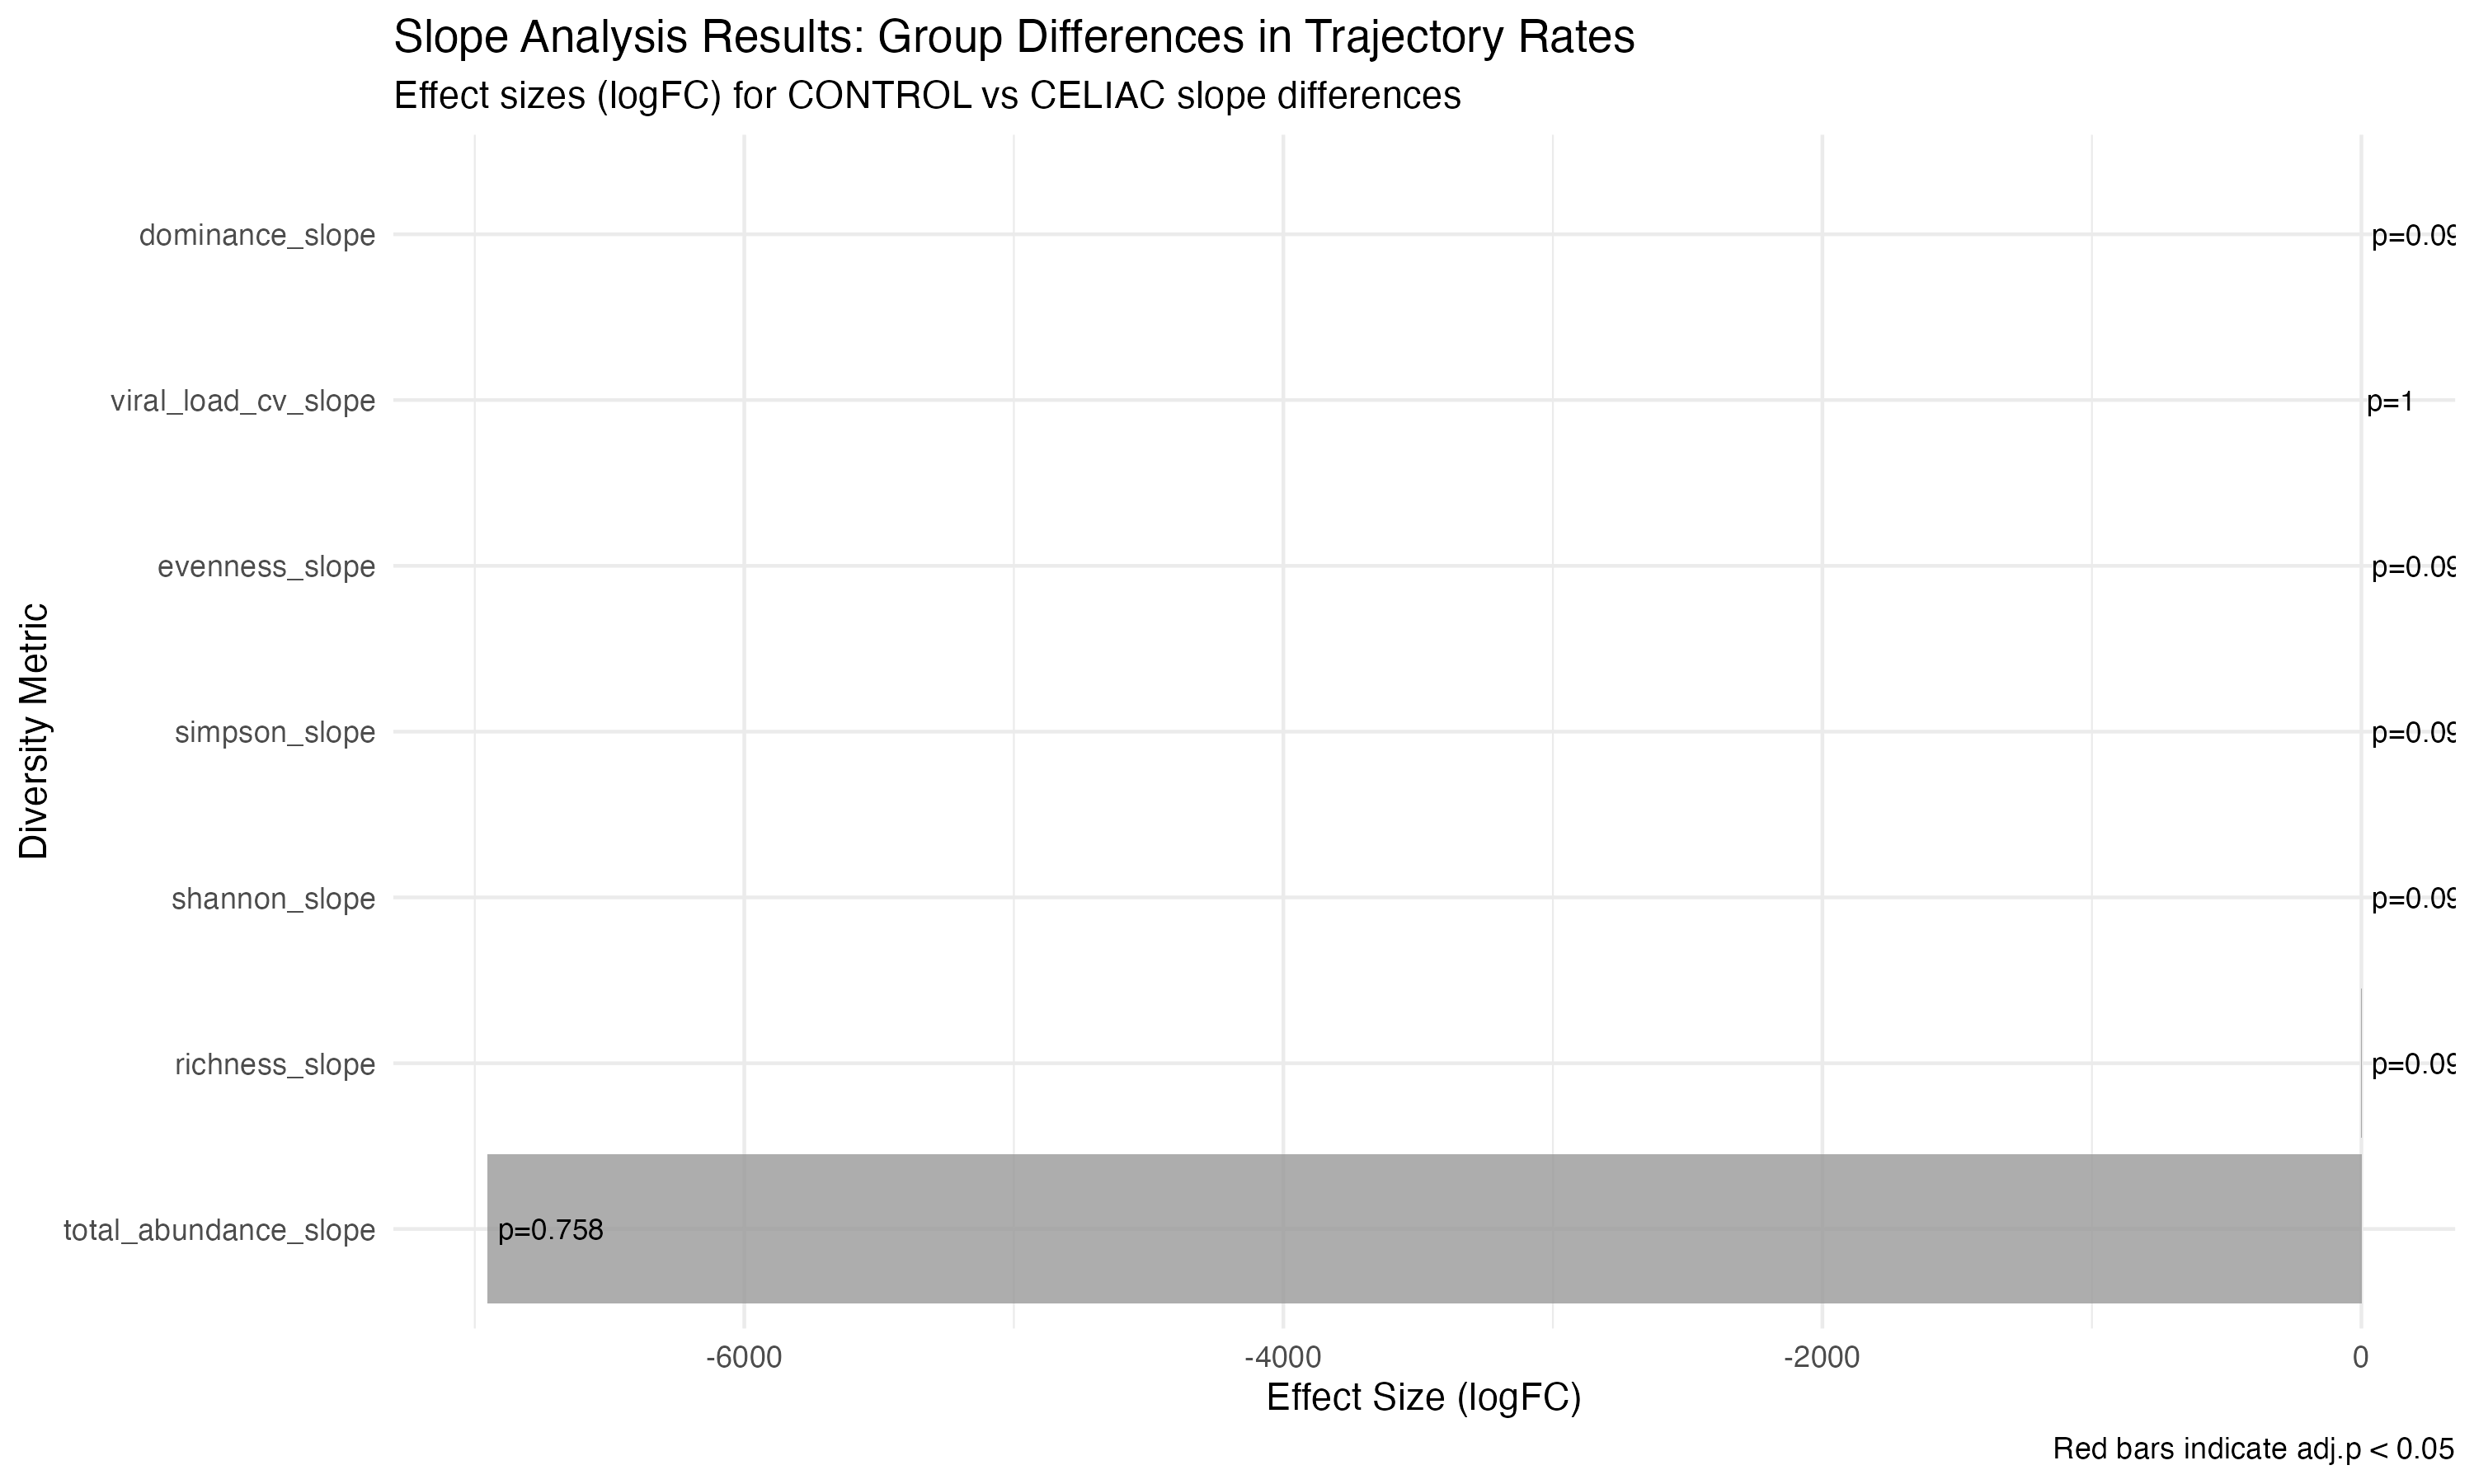

Data behind this chart, as committed beside it:
, logFC, AveExpr, t, P.Value, adj.P.Val, B
evenness_slope, -0.008113, 0.006539, -2.143, 0.03873, 0.09462, -8.554
simpson_slope, -0.009791, 0.01191, -2.048, 0.04769, 0.09462, -8.737
dominance_slope, 0.009791, -0.01191, 2.048, 0.04769, 0.09462, -8.737
shannon_slope, -0.03485, 0.03844, -1.921, 0.06237, 0.09462, -8.97
richness_slope, -2.325, 1.949, -1.883, 0.06759, 0.09462, -9.039
total_abundance_slope, -6954, -152.4, -0.4583, 0.6494, 0.7576, -10.67
viral_load_cv_slope, 2.78444982421906e-19, -2.8761970406569e-18, 2.09065548661531e-14, 1, 1, -10.78
